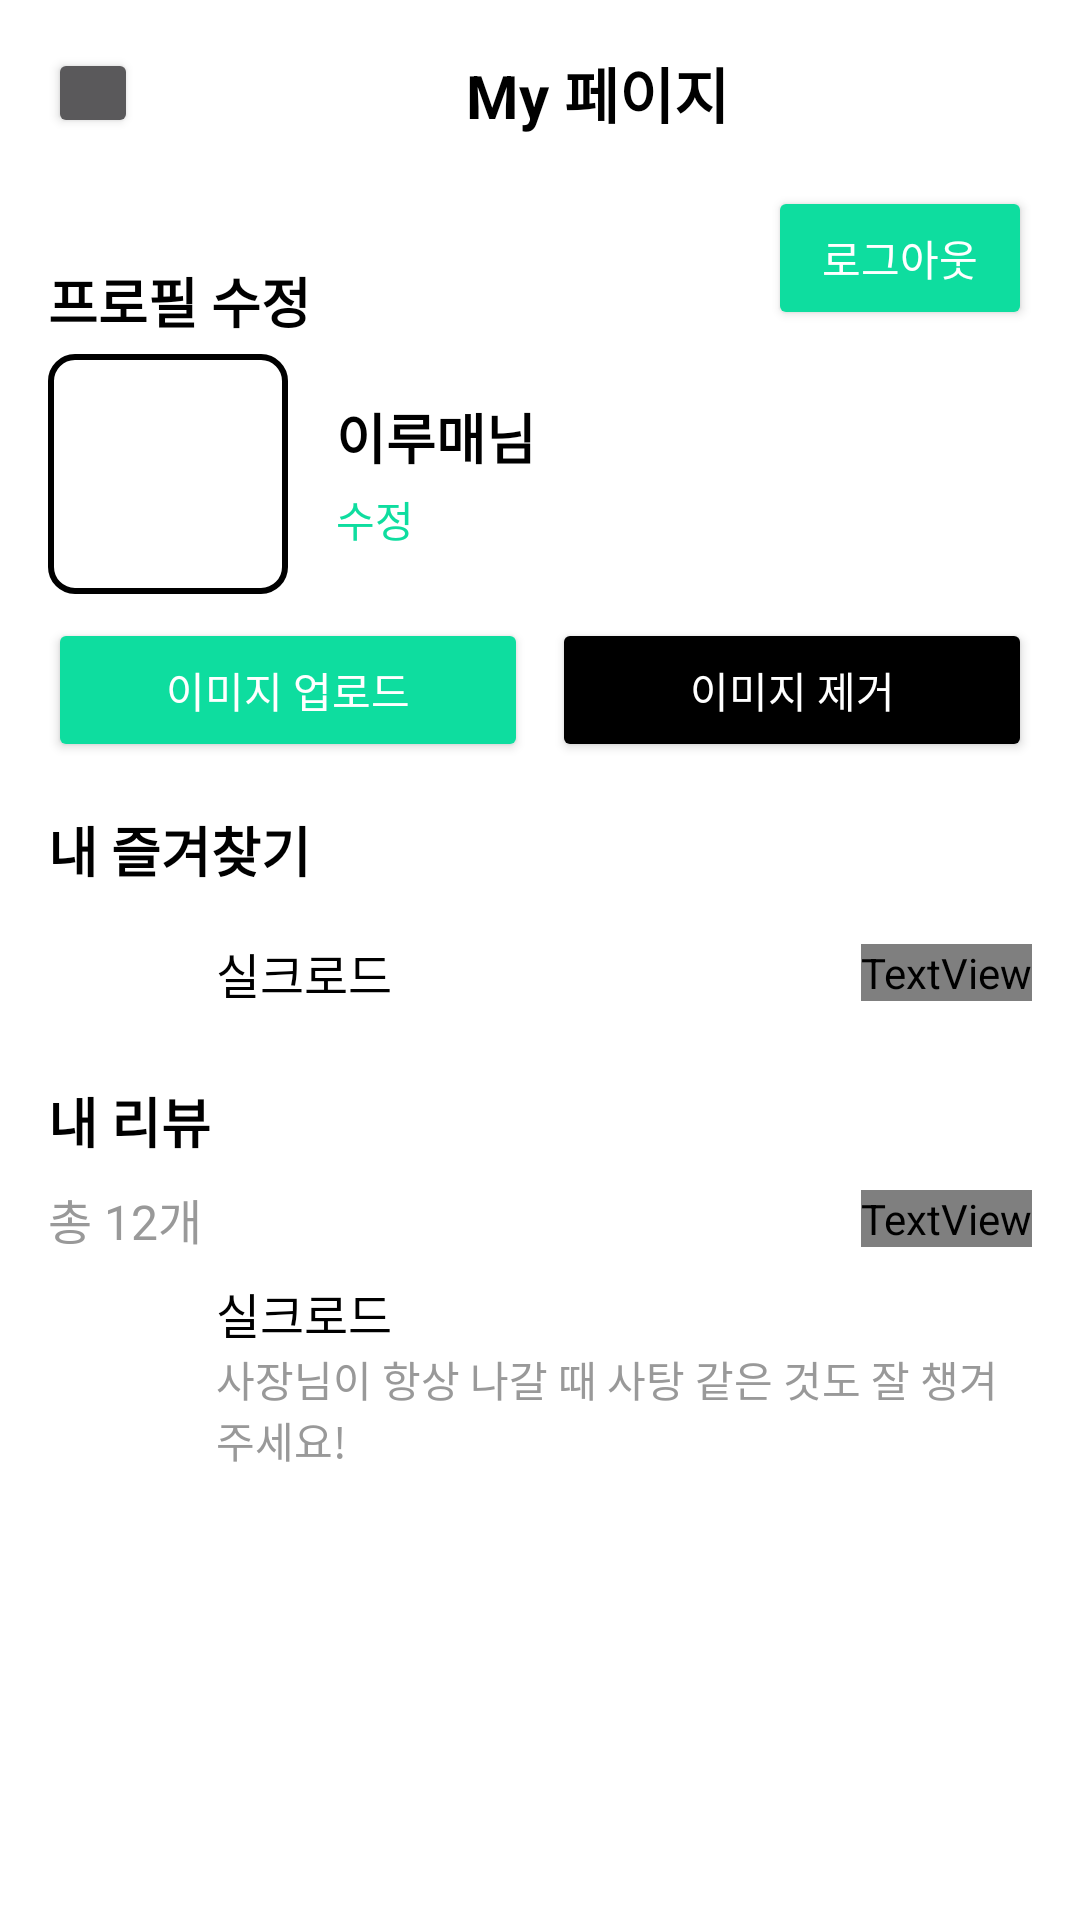

Reconstruct the res/layout file that produces this screen, plus the resources it refers to.
<!-- AndroidManifest.xml: application theme Theme.AppCompat.NoActionBar -->
<!-- res/layout/activity_my_page.xml -->
<?xml version="1.0" encoding="utf-8"?>
<ScrollView
    xmlns:android="http://schemas.android.com/apk/res/android"
    android:layout_width="match_parent"
    android:layout_height="match_parent"
    android:background="@color/white"
    android:padding="16dp">

    <LinearLayout
        android:layout_width="match_parent"
        android:layout_height="wrap_content"
        android:orientation="vertical">

        
        <LinearLayout
            android:layout_width="match_parent"
            android:layout_height="wrap_content"
            android:orientation="horizontal"
            android:gravity="center_vertical"
            android:paddingBottom="16dp">

            <Button
                android:id="@+id/backBtn"
                android:layout_width="30dp"
                android:layout_height="30dp"
                android:src="@drawable/ic_back"
                android:contentDescription="뒤로가기" />

            <TextView
                android:layout_width="match_parent"
                android:layout_height="wrap_content"
                android:layout_marginStart="8dp"
                android:text="My 페이지"
                android:textStyle="bold"
                android:textColor="#000000"
                android:textSize="20sp"
                android:gravity="center" />
        </LinearLayout>

        <LinearLayout
            android:layout_width="match_parent"
            android:layout_height="wrap_content"
            android:orientation="horizontal">
        
            <TextView
                android:layout_width="wrap_content"
                android:layout_height="wrap_content"
                android:text="프로필 수정"
                android:textColor="#000000"
                android:textSize="18sp"
                android:textStyle="bold"
                android:layout_marginTop="16dp" />

            <View
                android:layout_width="0dp"
                android:layout_height="0dp"
                android:layout_weight="1"/>

            <Button
                android:id="@+id/logOutBtn"
                android:layout_width="wrap_content"
                android:layout_height="wrap_content"
                android:text="로그아웃"
                android:backgroundTint="@color/green"
                />
        </LinearLayout>

        <LinearLayout
            android:layout_width="match_parent"
            android:layout_height="wrap_content"
            android:orientation="horizontal"
            android:gravity="center_vertical"
            android:layout_marginTop="8dp">

            <ImageView
                android:id="@+id/profileImage"
                android:layout_width="80dp"
                android:layout_height="80dp"
                android:src="@drawable/ic_profile_placeholder"
                android:contentDescription="프로필 이미지"
                android:background="@drawable/rounded_border_black"
                android:layout_marginEnd="16dp" />

            <LinearLayout
                android:layout_width="0dp"
                android:layout_height="wrap_content"
                android:orientation="vertical"
                android:layout_weight="1">

                <TextView
                    android:id="@+id/userName"
                    android:layout_width="wrap_content"
                    android:layout_height="wrap_content"
                    android:text="이루매님"
                    android:textSize="18sp"
                    android:textColor="#000000"
                    android:textStyle="bold" />

                <TextView
                    android:id="@+id/editProfile"
                    android:layout_width="wrap_content"
                    android:layout_height="wrap_content"
                    android:text="수정"
                    android:textSize="14sp"
                    android:textColor="@color/green"
                    android:layout_marginTop="4dp" />
            </LinearLayout>
        </LinearLayout>

        <LinearLayout
            android:layout_width="match_parent"
            android:layout_height="wrap_content"
            android:orientation="horizontal"
            android:layout_marginTop="8dp">

            <Button
                android:id="@+id/uploadImageBtn"
                android:layout_width="0dp"
                android:layout_height="wrap_content"
                android:layout_weight="1"
                android:text="이미지 업로드"
                android:backgroundTint="@color/green"
                android:textColor="@color/white" />

            <Button
                android:id="@+id/removeImageBtn"
                android:layout_width="0dp"
                android:layout_height="wrap_content"
                android:layout_weight="1"
                android:layout_marginStart="8dp"
                android:text="이미지 제거"
                android:backgroundTint="@color/black"
                android:textColor="@color/white" />
        </LinearLayout>

        
        <TextView
            android:layout_width="wrap_content"
            android:layout_height="wrap_content"
            android:text="내 즐겨찾기"
            android:textColor="#000000"
            android:textSize="18sp"
            android:textStyle="bold"
            android:layout_marginTop="16dp" />

        <LinearLayout
            android:layout_width="match_parent"
            android:layout_height="wrap_content"
            android:orientation="horizontal"
            android:gravity="center_vertical"
            android:layout_marginTop="8dp">

            <ImageView
                android:id="@+id/favoriteImage"
                android:layout_width="40dp"
                android:layout_height="40dp"
                android:src="@drawable/ic_star"
                android:contentDescription="즐겨찾기 이미지"
                android:layout_marginEnd="16dp" />

            <TextView
                android:layout_width="0dp"
                android:layout_height="wrap_content"
                android:layout_weight="1"
                android:text="실크로드"
                android:textSize="16sp"
                android:textColor="#000000" />

            <TextView
                android:id="@+id/favoriteDetails"
                android:layout_width="wrap_content"
                android:layout_height="wrap_content"
                android:text="전체보기"
                android:textSize="14sp"
                android:textColor="@color/blue" />
        </LinearLayout>

        
        <TextView
            android:layout_width="wrap_content"
            android:layout_height="wrap_content"
            android:text="내 리뷰"
            android:textColor="#000000"
            android:textSize="18sp"
            android:textStyle="bold"
            android:layout_marginTop="16dp" />

        <LinearLayout
            android:layout_width="match_parent"
            android:layout_height="wrap_content"
            android:orientation="horizontal"
            android:gravity="center_vertical"
            android:layout_marginTop="8dp">

            <TextView
                android:layout_width="0dp"
                android:layout_height="wrap_content"
                android:layout_weight="1"
                android:text="총 12개"
                android:textSize="16sp"
                android:textColor="#999999" />

            <TextView
                android:id="@+id/reviewDetails"
                android:layout_width="wrap_content"
                android:layout_height="wrap_content"
                android:text="전체보기"
                android:textSize="14sp"
                android:textColor="@color/blue" />
        </LinearLayout>

        
        <LinearLayout
            android:layout_width="match_parent"
            android:layout_height="wrap_content"
            android:orientation="horizontal"
            android:gravity="center_vertical"
            android:layout_marginTop="8dp">

            <ImageView
                android:id="@+id/reviewImage"
                android:layout_width="40dp"
                android:layout_height="40dp"
                android:src="@drawable/ic_star"
                android:contentDescription="리뷰 이미지"
                android:layout_marginEnd="16dp" />

            <LinearLayout
                android:layout_width="0dp"
                android:layout_height="wrap_content"
                android:layout_weight="1"
                android:orientation="vertical">

                <TextView
                    android:layout_width="wrap_content"
                    android:layout_height="wrap_content"
                    android:text="실크로드"
                    android:textSize="16sp"
                    android:textColor="#000000" />

                <TextView
                    android:layout_width="wrap_content"
                    android:layout_height="wrap_content"
                    android:text="사장님이 항상 나갈 때 사탕 같은 것도 잘 챙겨주세요!"
                    android:textSize="14sp"
                    android:textColor="#999999" />
            </LinearLayout>
        </LinearLayout>

    </LinearLayout>

</ScrollView>
<!-- resources referenced by this layout -->
<resources>
  <color name="black">#FF000000</color>
  <color name="green">#0EDD9F</color>
  <color name="white">#FFFFFFFF</color>
  <!-- drawable ic_back: png bitmap (drawable, 128 bytes) -->
  <!-- drawable ic_star: png bitmap (drawable, 129 bytes) -->
  <!-- drawable rounded_border_black (drawable) -->
  <?xml version="1.0" encoding="utf-8"?>
  <shape xmlns:android="http://schemas.android.com/apk/res/android" android:shape="rectangle">
      <solid android:color="#FFFFFF" /> 
      <corners android:radius="8dp" /> 
  
      <stroke
          android:width="2dp"
          android:color="#000000"/>
  </shape>
</resources>
